Dataset: deep_learn (GitHub, jsnagai/Automated-Stomata-Classification-and-Detection-in-Microscope-Images-of-Maize-Cultivars). Classes: erro, stoma.

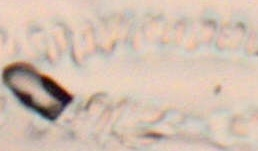
Label: erro

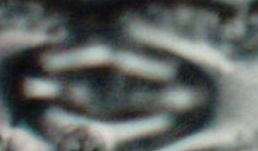
Label: stoma

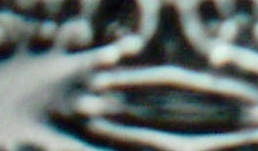
Label: stoma

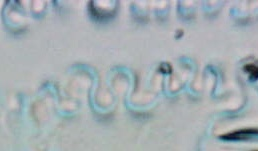
Label: erro

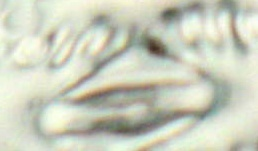
Label: stoma

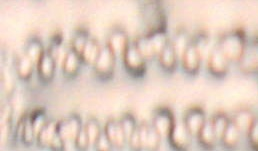
Label: erro
